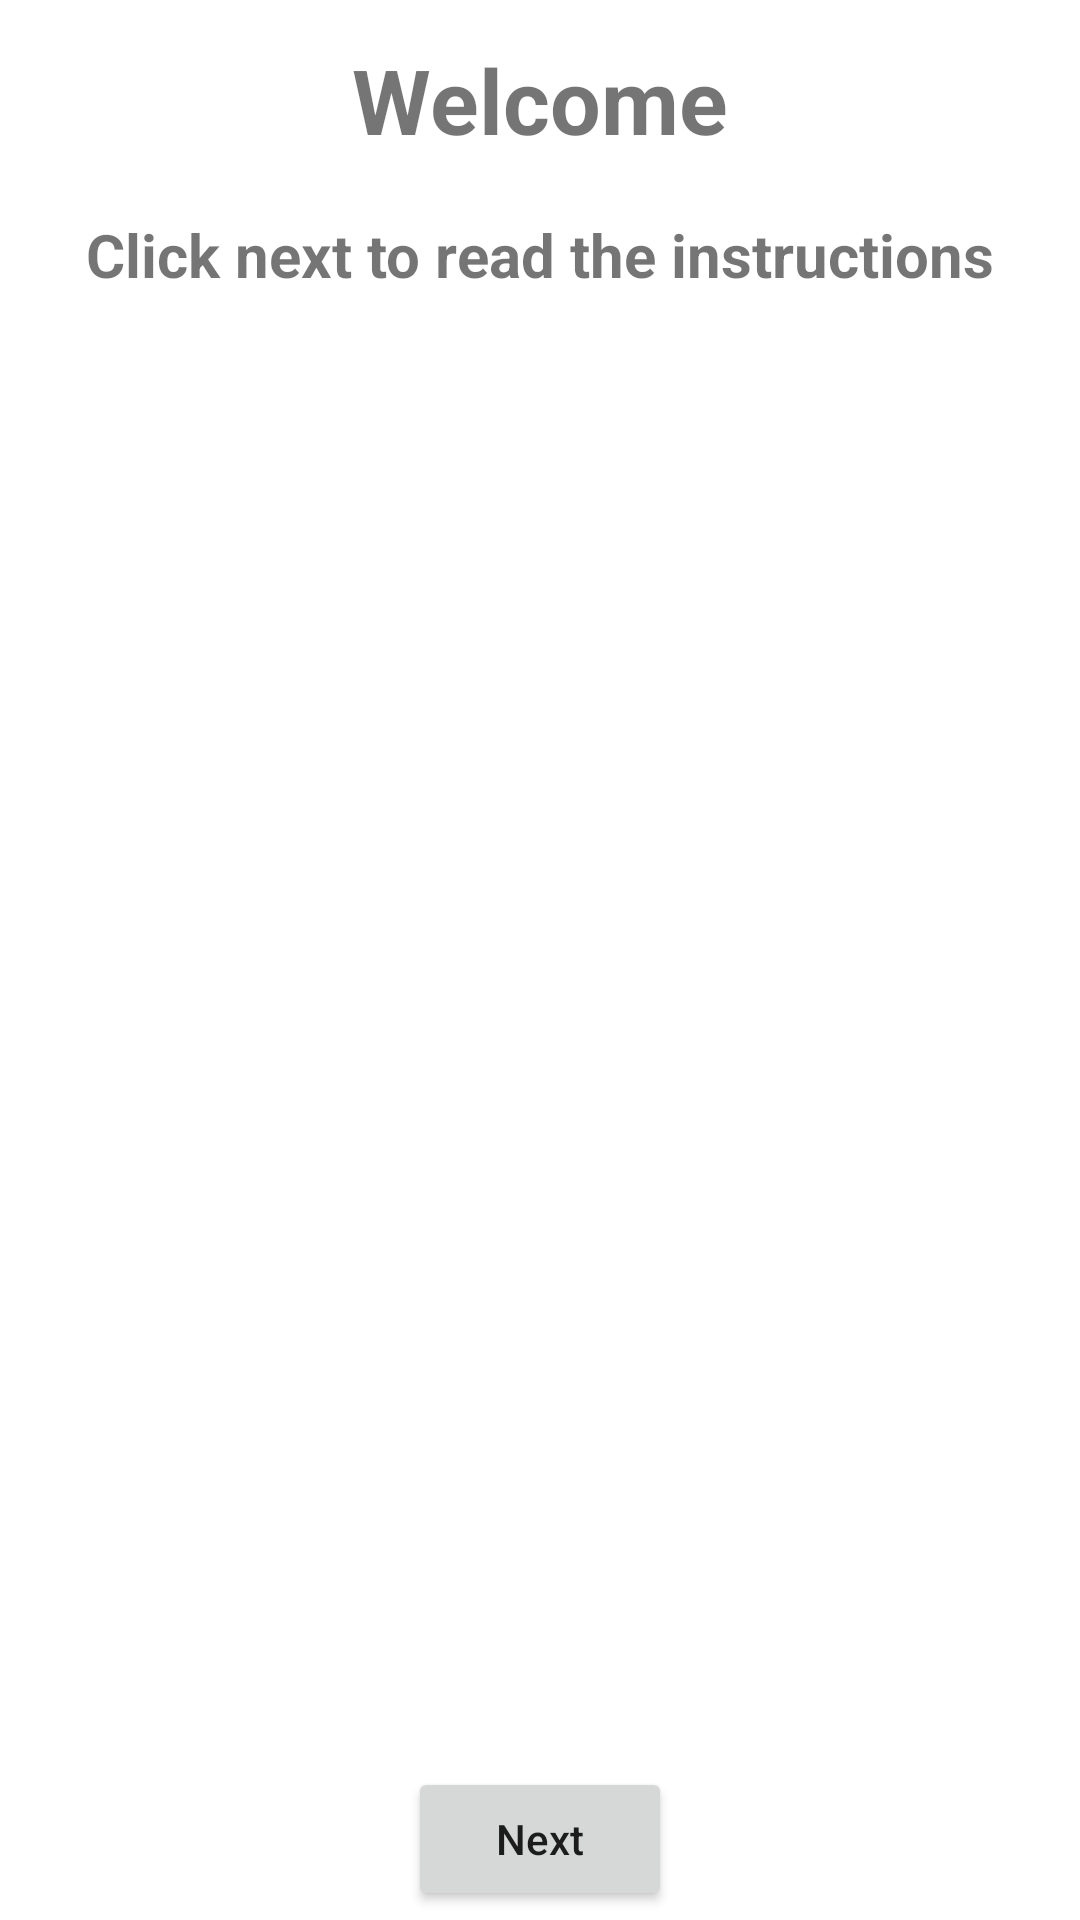

Write the Android layout XML for this screen, with the resource values it uses.
<!-- AndroidManifest.xml: application theme Theme.ShoeStoreInventory -->
<!-- res/layout/fragment_welcome_screen.xml -->
<?xml version="1.0" encoding="utf-8"?>
<layout xmlns:android="http://schemas.android.com/apk/res/android"
    xmlns:tools="http://schemas.android.com/tools"
    xmlns:app="http://schemas.android.com/apk/res-auto">
    <data>
        <variable
            name="welcomeViewModel"
            type="com.megahed.shoestoreinventory.ui.WelcomeScreenFragment" />
    </data>

    

    <androidx.constraintlayout.widget.ConstraintLayout
    android:layout_width="match_parent"
    android:orientation="vertical"
    android:layout_height="match_parent"
    tools:context=".ui.WelcomeScreenFragment">

    <TextView
        android:layout_width="wrap_content"
        android:text="@string/welcome"
        app:layout_constraintEnd_toEndOf="parent"
        app:layout_constraintStart_toStartOf="parent"
        app:layout_constraintTop_toTopOf="parent"
        android:layout_margin="8dp"
        android:padding="5dp"
        android:id="@+id/welcome"
        android:layout_centerInParent="true"
        android:textSize="30sp"
        android:layout_alignParentTop="true"
        android:layout_gravity="center"
        android:textStyle="bold"
        android:layout_height="wrap_content"/>

    <TextView
        android:layout_width="wrap_content"
        android:text="@string/welcomeDesc"
        android:layout_margin="8dp"
        android:padding="5dp"
        android:layout_centerInParent="true"
        android:textSize="20sp"
        android:layout_gravity="center"
        android:textStyle="bold"
        app:layout_constraintEnd_toEndOf="parent"
        app:layout_constraintStart_toStartOf="parent"
        app:layout_constraintTop_toBottomOf="@id/welcome"
        android:layout_height="wrap_content"/>

    <Button
        android:layout_width="wrap_content"
        android:layout_height="wrap_content"
        android:layout_alignParentBottom="true"
        android:layout_centerInParent="true"
        android:id="@+id/next"
        android:layout_marginStart="3dp"
        android:layout_marginTop="3dp"
        android:layout_marginEnd="3dp"
        android:layout_marginBottom="3dp"
        android:padding="3dp"
        android:text="@string/next"
        app:layout_constraintBottom_toBottomOf="parent"
        app:layout_constraintEnd_toEndOf="parent"
        app:layout_constraintStart_toStartOf="parent"
        android:textAllCaps="false" />

</androidx.constraintlayout.widget.ConstraintLayout>
</layout>
<!-- resources referenced by this layout -->
<resources>
  <string name="next">Next</string>
  <string name="welcome">Welcome</string>
  <string name="welcomeDesc">Click next to read the instructions</string>
  <style name="Theme.ShoeStoreInventory" parent="Theme.MaterialComponents.DayNight.DarkActionBar">
          <item name="colorPrimary">@color/purple_500</item>
          <item name="colorPrimaryVariant">@color/purple_700</item>
          <item name="colorOnPrimary">@color/white</item>
          <item name="colorSecondary">@color/teal_200</item>
          <item name="colorSecondaryVariant">@color/teal_700</item>
          <item name="colorOnSecondary">@color/black</item>
          <item name="android:statusBarColor" tools:targetApi="l">?attr/colorPrimaryVariant</item>
      </style>
  <!-- not gathered from this repository: default colours our renderer supplied (Android Studio template values) -->
  <color name="purple_500">#FF6200EE</color>
  <color name="purple_700">#FF3700B3</color>
  <color name="teal_200">#FF03DAC5</color>
  <color name="teal_700">#FF018786</color>
  <color name="black">#FF000000</color>
  <color name="white">#FFFFFFFF</color>
</resources>
